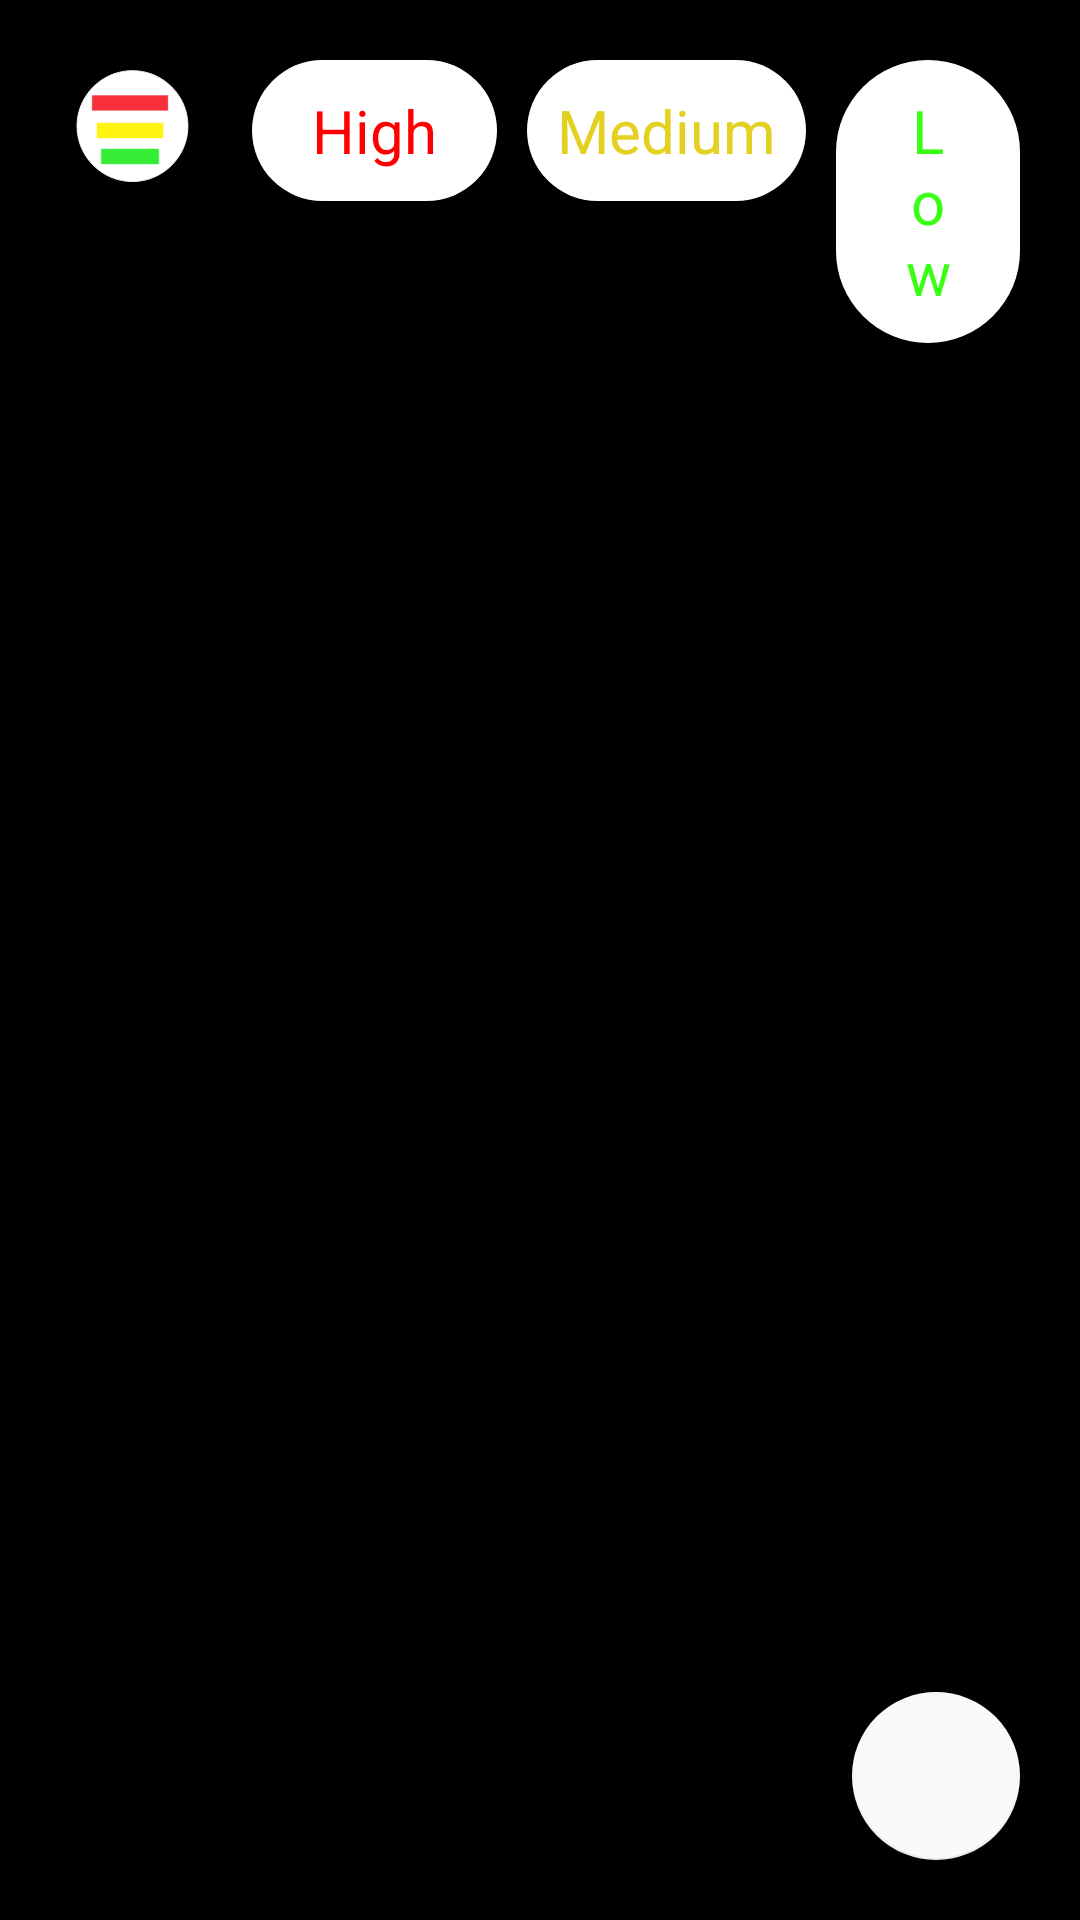

The Android layout XML behind this screen, and the referenced resources:
<!-- AndroidManifest.xml: application theme Theme.MakeMyNotes -->
<!-- res/layout/fragment_home.xml -->
<?xml version="1.0" encoding="utf-8"?>
<FrameLayout xmlns:android="http://schemas.android.com/apk/res/android"
    xmlns:app="http://schemas.android.com/apk/res-auto"
    xmlns:tools="http://schemas.android.com/tools"
    android:layout_width="match_parent"
    android:layout_height="match_parent"
    android:background="@color/black"
    tools:context=".ui.Fragments.HomeFragment">

    <androidx.constraintlayout.widget.ConstraintLayout
        android:layout_width="match_parent"
        android:layout_height="match_parent">

        <LinearLayout
            android:id="@+id/linearLayout"
            android:layout_width="match_parent"
            android:layout_height="wrap_content"
            android:orientation="horizontal"
            app:layout_constraintEnd_toEndOf="parent"
            app:layout_constraintStart_toStartOf="parent"
            app:layout_constraintTop_toTopOf="parent" >

            <ImageView
                android:id="@+id/allNotes"
                android:layout_width="60dp"
                android:layout_height="60dp"
                android:background="@drawable/btn_filter"
                android:layout_marginEnd="10dp"
                android:layout_marginStart="4dp"
                android:layout_marginTop="4dp"
                android:layout_marginBottom="4dp"/>

            <TextView
                android:id="@+id/filterHigh"
                android:layout_width="wrap_content"
                android:layout_height="wrap_content"
                android:text="High"
                android:textColor="@color/red_color"
                android:gravity="center"
                android:textSize="20sp"
                android:background="@drawable/btn_filter_shape"
                android:paddingStart="20dp"
                android:paddingEnd="20dp"
                android:paddingTop="10dp"
                android:paddingBottom="10dp"
                android:layout_marginTop="20dp"
                android:layout_marginStart="10dp"
                android:layout_marginBottom="20dp"/>

            <TextView
                android:id="@+id/filterMedium"
                android:layout_width="wrap_content"
                android:layout_height="wrap_content"
                android:text="Medium"
                android:textColor="#E4D021"
                android:gravity="center"
                android:textSize="20sp"
                android:layout_marginStart="10dp"
                android:layout_marginBottom="20dp"
                android:background="@drawable/btn_filter_shape"
                android:paddingStart="10dp"
                android:paddingEnd="10dp"
                android:paddingTop="10dp"
                android:paddingBottom="10dp"
                android:layout_marginTop="20dp"/>

            <TextView
                android:id="@+id/filterLow"
                android:layout_width="wrap_content"
                android:layout_height="wrap_content"
                android:layout_marginStart="10dp"
                android:layout_marginTop="20dp"
                android:layout_marginEnd="20dp"
                android:layout_marginBottom="20dp"
                android:background="@drawable/btn_filter_shape"
                android:gravity="center"
                android:paddingStart="20dp"
                android:paddingTop="10dp"
                android:paddingEnd="20dp"
                android:paddingBottom="10dp"
                android:text="Low"
                android:textColor="@color/green_color"
                android:textSize="20sp" />

        </LinearLayout>

        <androidx.recyclerview.widget.RecyclerView
            android:id="@+id/rcvAllNotes"
            android:layout_width="match_parent"
            android:layout_height="640dp"
            app:layout_constraintBottom_toBottomOf="parent"
            app:layout_constraintEnd_toEndOf="parent"
            app:layout_constraintStart_toStartOf="parent"
            app:layout_constraintTop_toBottomOf="@+id/linearLayout"/>


        <com.google.android.material.floatingactionbutton.FloatingActionButton
            android:id="@+id/btnAddNotes"
            android:layout_width="wrap_content"
            android:layout_height="wrap_content"
            android:layout_margin="20dp"
            android:src="@drawable/ic_baseline_add_24"
            app:backgroundTint="#FAFAFA"
            app:layout_constraintBottom_toBottomOf="parent"
            app:layout_constraintEnd_toEndOf="parent"
            android:contentDescription="addsNotes" />

    </androidx.constraintlayout.widget.ConstraintLayout>

</FrameLayout>
<!-- resources referenced by this layout -->
<resources>
  <color name="black">#FF000000</color>
  <color name="green_color">#39ff14</color>
  <color name="red_color">#FF0000</color>
  <!-- drawable btn_filter: vector/xml drawable (drawable, 2015 chars, omitted) -->
  <!-- drawable btn_filter_shape (drawable) -->
  <?xml version="1.0" encoding="utf-8"?>
  <shape android:shape="rectangle" xmlns:android="http://schemas.android.com/apk/res/android">
  
      <solid android:color="@color/white"/>
      <corners android:radius="1000dp"/>
  
  
  </shape>
  <style name="Theme.MakeMyNotes" parent="Theme.MaterialComponents.DayNight.DarkActionBar">
          
          <item name="colorPrimary">@color/purple_500</item>
          <item name="colorPrimaryVariant">@color/black</item>
          <item name="colorOnPrimary">@color/white</item>
          
          <item name="colorSecondary">@color/teal_200</item>
          <item name="colorSecondaryVariant">@color/teal_700</item>
          <item name="colorOnSecondary">@color/black</item>
          
          <item name="android:statusBarColor" tools:targetApi="l">?attr/colorPrimaryVariant</item>
          
      </style>
  <color name="white">#FFFFFFFF</color>
  <color name="purple_500">#FF6200EE</color>
  <color name="teal_200">#FF03DAC5</color>
  <color name="teal_700">#FF018786</color>
</resources>
